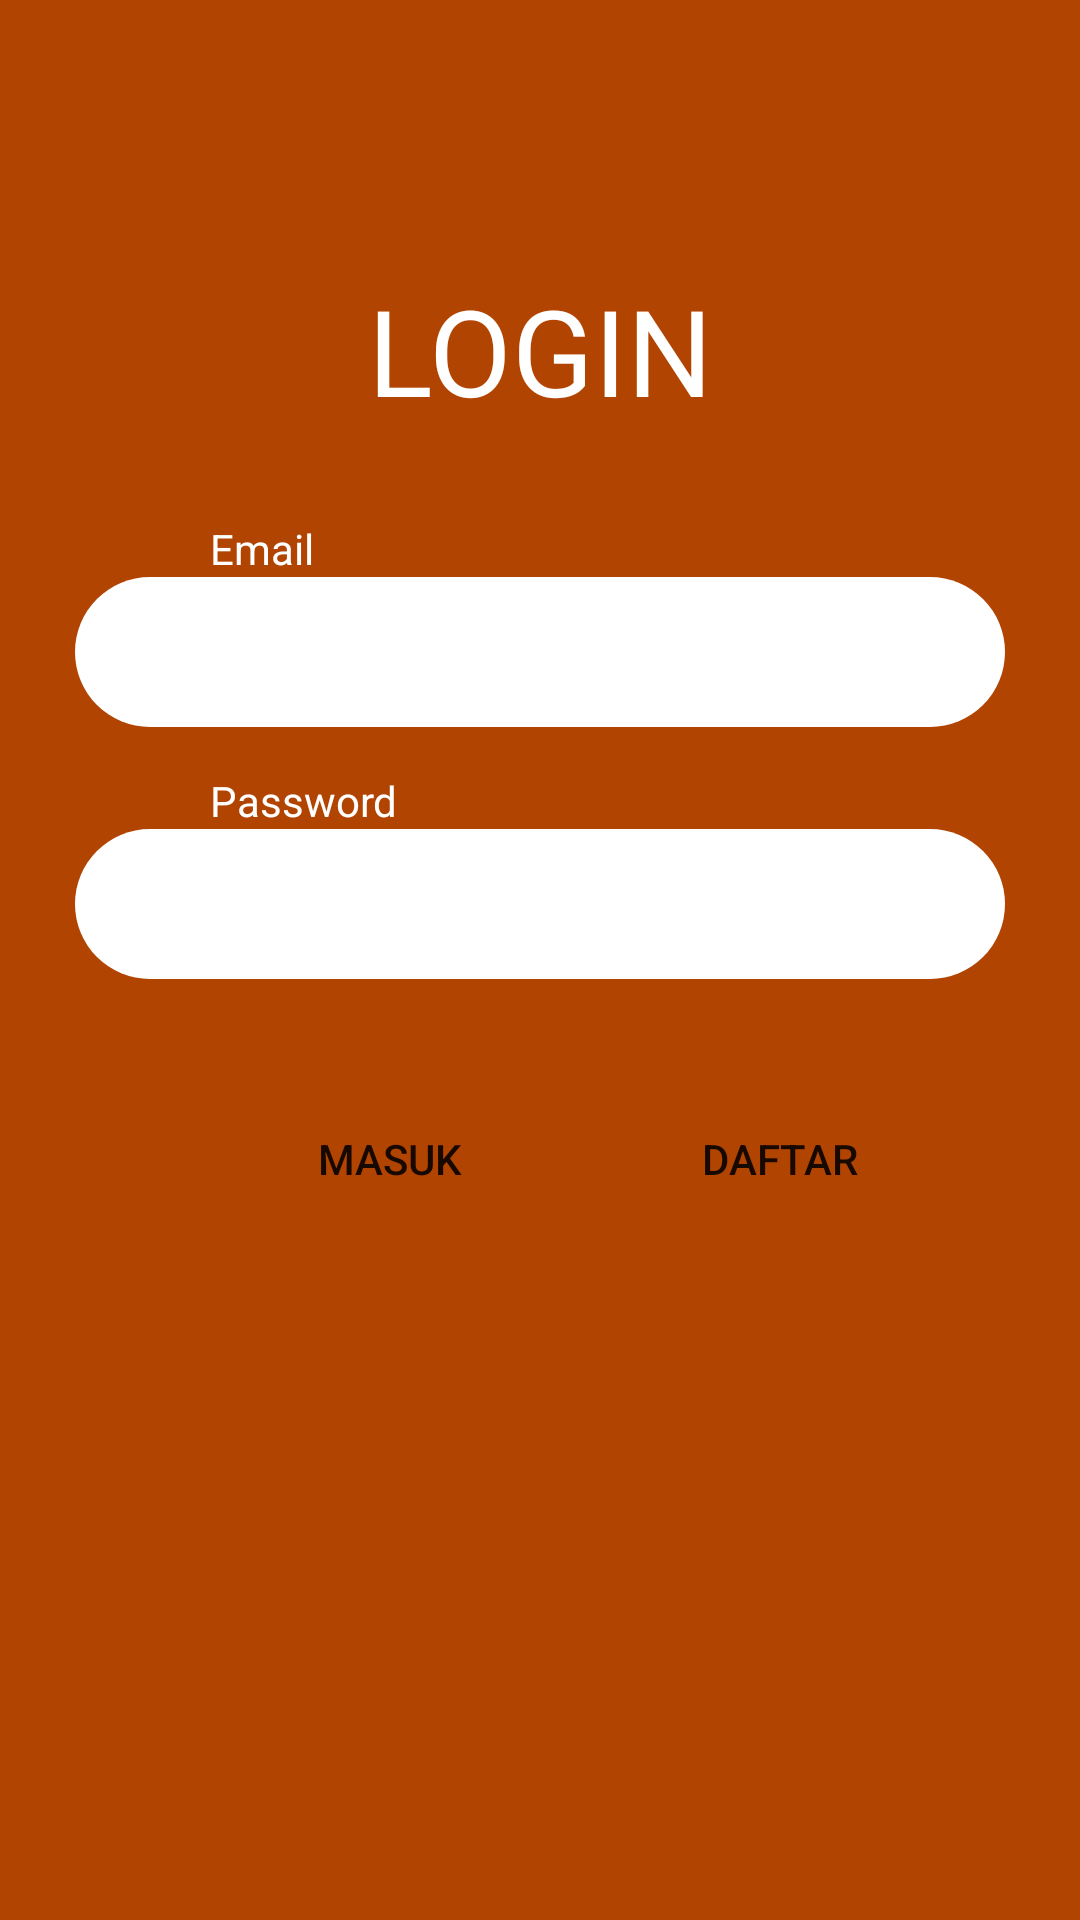

Write the Android layout XML for this screen, with the resource values it uses.
<!-- AndroidManifest.xml: application theme AppTheme -->
<!-- res/layout/activity_login.xml -->
<?xml version="1.0" encoding="utf-8"?>
<LinearLayout xmlns:android="http://schemas.android.com/apk/res/android"
    xmlns:app="http://schemas.android.com/apk/res-auto"
    xmlns:tools="http://schemas.android.com/tools"
    android:layout_width="match_parent"
    android:layout_height="match_parent"
    android:orientation="vertical"
    android:background="@color/colorCokelat"
    tools:context=".Login">

    <TextView
        android:layout_width="match_parent"
        android:layout_height="wrap_content"
        android:textAlignment="center"
        android:text="LOGIN"
        android:textSize="40dp"
        android:textColor="@color/colorPutih"
        android:layout_marginTop="90dp"/>

    <LinearLayout
        android:layout_width="match_parent"
        android:layout_height="wrap_content"
        android:orientation="vertical">

        <TextView
            android:layout_width="wrap_content"
            android:layout_height="wrap_content"
            android:layout_marginLeft="70dp"
            android:layout_marginTop="30dp"
            android:text="Email"
            android:textColor="@color/colorPutih"/>
        <EditText
            android:id="@+id/edt_Login_Login"
            android:layout_width="310dp"
            android:layout_height="50dp"
            android:layout_gravity="center"
            android:paddingLeft="18dp"
            android:background="@drawable/round_edit"/>
        <TextView
            android:layout_width="wrap_content"
            android:layout_height="wrap_content"
            android:layout_marginTop="15dp"
            android:text="Password"
            android:textColor="@color/colorPutih"
            android:layout_marginLeft="70dp"/>
        <EditText
            android:id="@+id/edt_sandi_login"
            android:layout_width="310dp"
            android:layout_height="50dp"
            android:layout_gravity="center"
            android:paddingLeft="18dp"
            android:background="@drawable/round_edit"/>

    </LinearLayout>

    <LinearLayout
        android:layout_width="wrap_content"
        android:layout_height="wrap_content"
        android:orientation="horizontal"
        android:layout_marginTop="40dp">

        <Button
            android:id="@+id/btnmasuk"
            android:layout_width="80dp"
            android:layout_height="40dp"
            android:background="@drawable/round_btn"
            android:layout_marginLeft="90dp"
            android:text="Masuk"/>
        <Button
            android:id="@+id/btndaftar"
            android:layout_width="80dp"
            android:layout_height="40dp"
            android:background="@drawable/round_btn"
            android:text="Daftar"
            android:layout_marginLeft="50dp"/>

    </LinearLayout>

</LinearLayout>
<!-- resources referenced by this layout -->
<resources>
  <color name="colorCokelat">#B24402</color>
  <color name="colorPutih">#FFFFFF</color>
  <!-- drawable round_edit (drawable) -->
  <?xml version="1.0" encoding="utf-8"?>
  <shape xmlns:android="http://schemas.android.com/apk/res/android" android:shape="rectangle">
      <solid android:color="@color/colorPutih"/>
      <corners android:radius="50dp"/>
  
  </shape>
  <style name="AppTheme" parent="Theme.AppCompat.Light.NoActionBar">
          
          <item name="colorPrimary">@color/colorPutih</item>
          <item name="colorPrimaryDark">@color/colorCokelat</item>
          <item name="colorAccent">@color/colorAccent</item>
      </style>
  <color name="colorAccent">#D81B60</color>
</resources>
